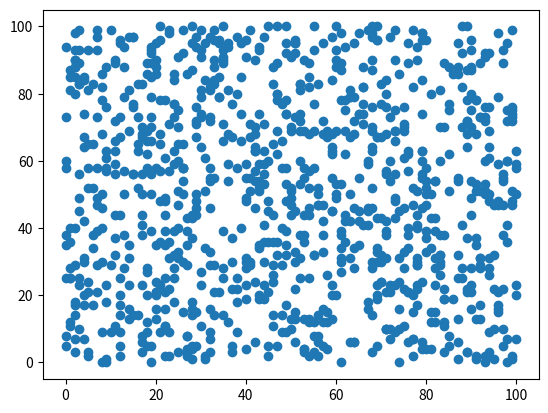

This figure's Python source: (Note: this script raises an exception after producing the figure.)
#!/usr/bin/env python3
# -*- coding: utf-8 -*-
"""
Created on Sun Mar 29 12:27:19 2020

[redacted]
"""
import pandas as pd
import matplotlib.pyplot as plt
import numpy as np
import random

spread_limit = 10
recovery_prob = 0.70

pos = pd.DataFrame()
pos['x'] =[]
pos['y'] =[]

infected = pd.DataFrame()
infected['x'] = []
infected['y'] = []
infected['time'] = []

infected_count = 10
dead_count = 0
recovered_count = 0
for i in range(1000):
    pos.loc[i]=[random.randint(0, 100),random.randint(0, 100)]
        
for i in range(10):
    infected.loc[i]= [pos['x'][i],pos['y'][i],1]
pos = pos.iloc[10:]
pos = pos.reset_index(drop=True)    

def distance(pos1,pos2):
    return ((infected['x'][pos2]-pos['x'][pos1])**2)+((infected['y'][pos2]-pos['y'][pos1])**2)

def day():
    for i in range(len(infected['time'])):
        infected['time'][i]= infected['time'][i] +1
        if (infected['time'][i]>3):
            infected = infected.drop(i)
            removed()
    infected = infected.reset_index(drop=True)
    infected_count = len(infected['time'])  
    i = 0
    while(i < len(pos['x'])):
        for j in range(infected_count):
            if(distance(i,j)< spread_limit):
                infected.loc[infected_count]= [pos['x'][i],pos['y'][i],1]
                infected_count = infected_count + 1   
                pos = pos.drop(i)
                pos = pos.reset_index(drop=True) 

        i = i +1       
def removed():
    if(random.random()<recovery_prob):
        recovered_count = recovered_count + 1
    else :
        dead_count = dead_count + 1
    
plt.scatter(pos.x,pos.y)
infected.append([random.randint(0, 1000),1])
